2-way image classification set "train_split" from GitHub (RiyaRachel24/crack-detection-app); label vocabulary: crack, no crack.

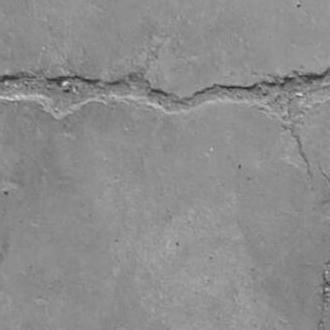
Label: crack

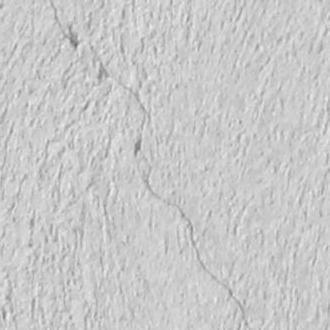
Label: crack

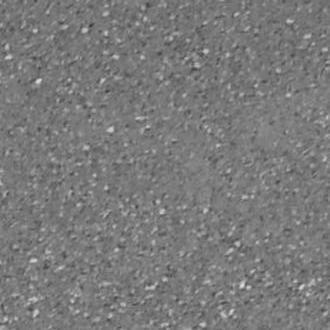
Label: no crack

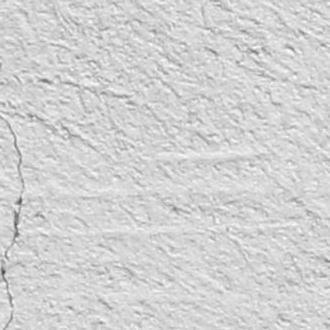
Label: crack

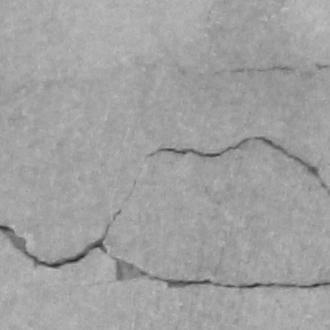
Label: crack

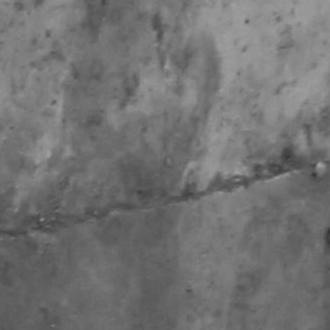
Label: crack
